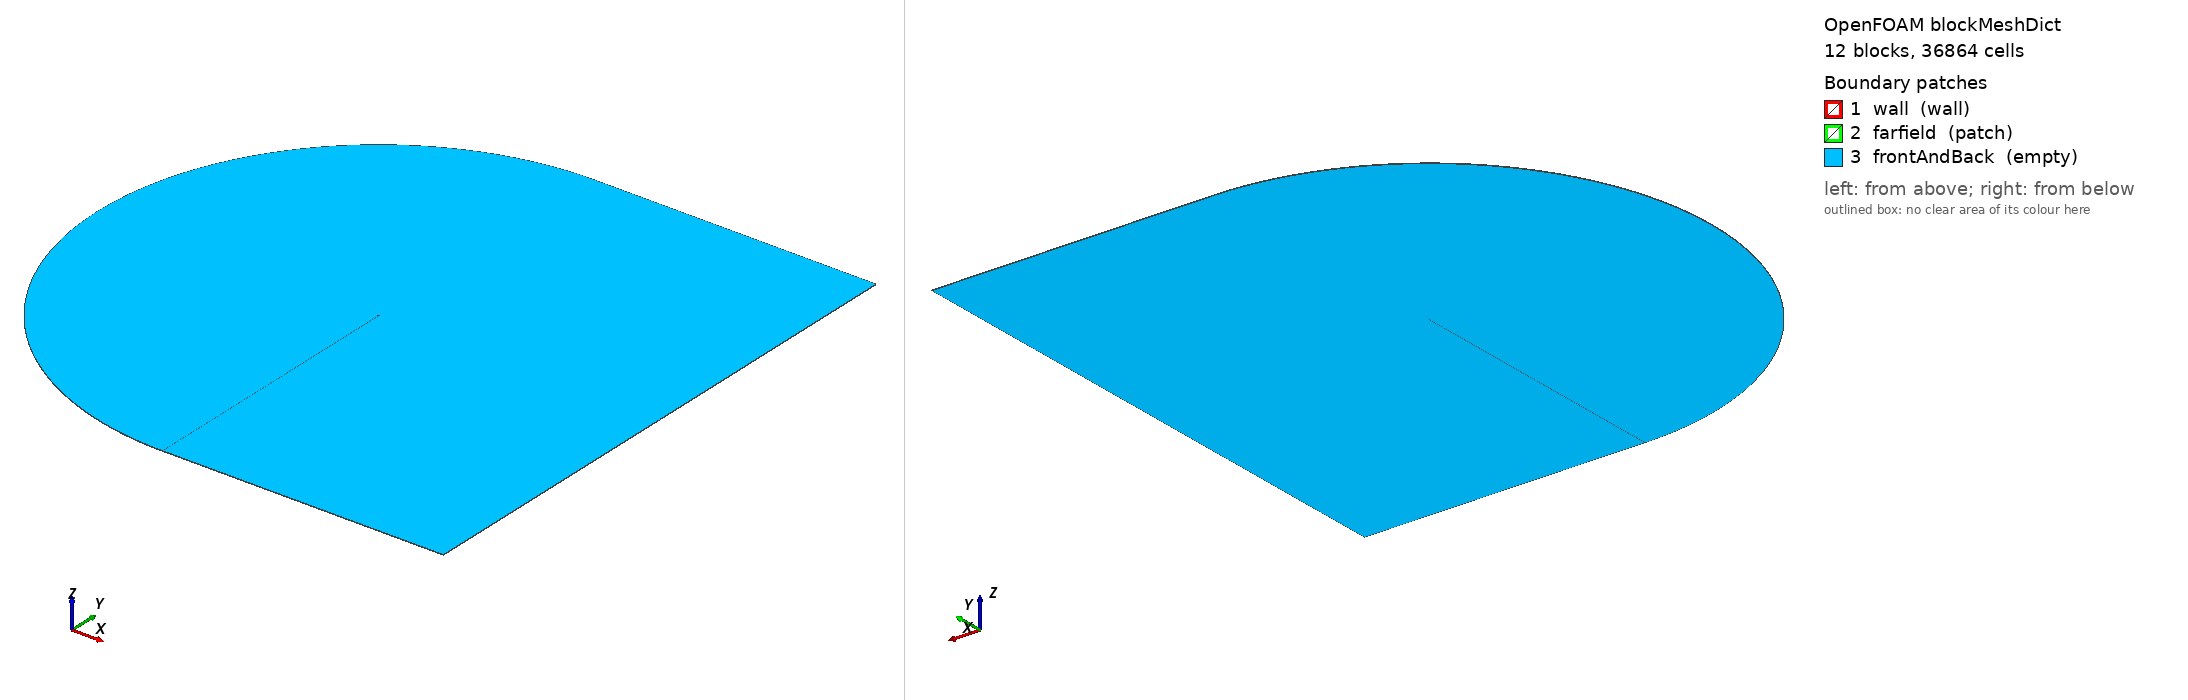

OpenFOAM case: the mesh blockMesh builds from blockMeshDict, 12 block(s), 36864 cells. Boundary patches (legend numbers): 1 wall (wall), 2 farfield (patch), 3 frontAndBack (empty). Left view from above one corner, right view from below the opposite corner. Boundary conditions: 1 field file(s) under 0/; 3 of 3 drawn patches have an entry in a shipped field file.

=== system/blockMeshDict ===
FoamFile { version 2.0; format ascii; class dictionary; object blockMeshDict; }

// Written by validation/airfoil.py: NACA 23012 with flap C-grid of level 2.

scale 1;

vertices
(
    (0.996194586 -0.03466253483 0)
    (0.3013133214 0.07492843007 0)
    (0.2986866786 -0.04401101951 0)
    (0 0 0)
    (0.3 1.059469725 0)
    (0.3 -1.059469725 0)
    (-1 0 0)
    (1 1 0)
    (1 -1 0)
    (500 -0.03466253483 0)
    (500 1 0)
    (500 -1 0)
    (-499.9182784 0 0)
    (-86.74236726 492.4038765 0)
    (-86.74236726 -492.4038765 0)
    (1 499.9991568 0)
    (1 -499.9991568 0)
    (500 499.9991568 0)
    (500 -499.9991568 0)
    (0.996194586 -0.03466253483 1)
    (0.3013133214 0.07492843007 1)
    (0.2986866786 -0.04401101951 1)
    (0 0 1)
    (0.3 1.059469725 1)
    (0.3 -1.059469725 1)
    (-1 0 1)
    (1 1 1)
    (1 -1 1)
    (500 -0.03466253483 1)
    (500 1 1)
    (500 -1 1)
    (-499.9182784 0 1)
    (-86.74236726 492.4038765 1)
    (-86.74236726 -492.4038765 1)
    (1 499.9991568 1)
    (1 -499.9991568 1)
    (500 499.9991568 1)
    (500 -499.9991568 1)
);

blocks
(
    hex (2 3 6 5 21 22 25 24) frontLower (32 64 1) edgeGrading (0.06883254336 2.691534804 2.691534804 0.06883254336 38583.83752 38583.83752 38583.83752 38583.83752 1 1 1 1)
    hex (3 1 4 6 22 20 23 25) frontUpper (32 64 1) edgeGrading (14.52801177 0.3715352291 0.3715352291 14.52801177 38583.83752 38583.83752 38583.83752 38583.83752 1 1 1 1)
    hex (1 0 7 4 20 19 26 23) aftUpper (96 64 1) edgeGrading (0.06883254336 1 1 0.06883254336 38583.83752 38583.83752 38583.83752 38583.83752 1 1 1 1)
    hex (0 2 5 8 19 21 24 27) aftLower (96 64 1) edgeGrading (14.52801177 1 1 14.52801177 38583.83752 38583.83752 38583.83752 38583.83752 1 1 1 1)
    hex (0 9 10 7 19 28 29 26) wakeUpper (64 64 1) edgeGrading (38499.32788 38499.32788 38499.32788 38499.32788 38583.83752 38583.83752 38583.83752 38583.83752 1 1 1 1)
    hex (9 0 8 11 28 19 27 30) wakeLower (64 64 1) edgeGrading (2.597447943e-05 2.597447943e-05 2.597447943e-05 2.597447943e-05 38583.83752 38583.83752 38583.83752 38583.83752 1 1 1 1)
    hex (5 6 12 14 24 25 31 33) outerFrontLower (32 32 1) edgeGrading (2.691534804 107.2538243 107.2538243 2.691534804 496.9874527 496.9874527 496.9874527 496.9874527 1 1 1 1)
    hex (6 4 13 12 25 23 32 31) outerFrontUpper (32 32 1) edgeGrading (0.3715352291 0.00932367686 0.00932367686 0.3715352291 496.9874527 496.9874527 496.9874527 496.9874527 1 1 1 1)
    hex (4 7 15 13 23 26 34 32) outerAftUpper (96 32 1) edgeGrading (1 1 1 1 496.9874527 496.9874527 496.9874527 496.9874527 1 1 1 1)
    hex (8 5 14 16 27 24 33 35) outerAftLower (96 32 1) edgeGrading (1 1 1 1 496.9874527 496.9874527 496.9874527 496.9874527 1 1 1 1)
    hex (7 10 17 15 26 29 36 34) outerWakeUpper (64 32 1) edgeGrading (38499.32788 29.30613634 29.30613634 38499.32788 496.9874527 497.0815472 497.0815472 496.9874527 1 1 1 1)
    hex (11 8 16 18 30 27 35 37) outerWakeLower (64 32 1) edgeGrading (2.597447943e-05 0.0341225465 0.0341225465 2.597447943e-05 497.0815472 496.9874527 496.9874527 497.0815472 1 1 1 1)
);

edges
(
    spline 3 1 ((-0.0004567110658 0.001966145972 0) (-0.0006428295002 0.003993821656 0) (-0.0005539944682 0.006083215946 0) (-0.0001859352151 0.008233716194 0) (0.0004655124318 0.01044389812 0) (0.001404387331 0.01271152113 0) (0.00263458166 0.01503352922 0) (0.004159816597 0.0174060579 0) (0.005983614815 0.01982444733 0) (0.008109269688 0.02228326222 0) (0.01053981123 0.02477631878 0) (0.01327796891 0.02729671936 0) (0.01632613171 0.02983689519 0) (0.01968630588 0.03238865776 0) (0.02336007111 0.03494325921 0) (0.02734853596 0.03749146224 0) (0.03165229357 0.04002361977 0) (0.03627137884 0.04252976439 0) (0.04120522834 0.04499970772 0) (0.04645264437 0.0474231492 0) (0.0520117644 0.04978979392 0) (0.05788003731 0.05208947856 0) (0.06405420749 0.05431230447 0) (0.07053030783 0.05644877647 0) (0.07730366208 0.05848994586 0) (0.08436889714 0.06042755592 0) (0.09171996499 0.062254188 0) (0.09935017388 0.06396340651 0) (0.1072522279 0.06554990079 0) (0.1154182741 0.06700962236 0) (0.1238399545 0.06833991585 0) (0.1325084639 0.06953964255 0) (0.1414146083 0.07060929537 0) (0.1505488663 0.07155110444 0) (0.159901449 0.07236913286 0) (0.1694623598 0.07306936213 0) (0.1792214527 0.07365976703 0) (0.1891684902 0.07415037974 0) (0.1992932024 0.07455334312 0) (0.2096009256 0.07488208331 0) (0.220158671 0.07514139854 0) (0.2309754032 0.07533021647 0) (0.242051099 0.07544748762 0) (0.2533857366 0.07549222532 0) (0.2649792958 0.07546350808 0) (0.2768317576 0.07536048167 0) (0.2889431047 0.07518236076 0))
    spline 22 20 ((-0.0004567110658 0.001966145972 1) (-0.0006428295002 0.003993821656 1) (-0.0005539944682 0.006083215946 1) (-0.0001859352151 0.008233716194 1) (0.0004655124318 0.01044389812 1) (0.001404387331 0.01271152113 1) (0.00263458166 0.01503352922 1) (0.004159816597 0.0174060579 1) (0.005983614815 0.01982444733 1) (0.008109269688 0.02228326222 1) (0.01053981123 0.02477631878 1) (0.01327796891 0.02729671936 1) (0.01632613171 0.02983689519 1) (0.01968630588 0.03238865776 1) (0.02336007111 0.03494325921 1) (0.02734853596 0.03749146224 1) (0.03165229357 0.04002361977 1) (0.03627137884 0.04252976439 1) (0.04120522834 0.04499970772 1) (0.04645264437 0.0474231492 1) (0.0520117644 0.04978979392 1) (0.05788003731 0.05208947856 1) (0.06405420749 0.05431230447 1) (0.07053030783 0.05644877647 1) (0.07730366208 0.05848994586 1) (0.08436889714 0.06042755592 1) (0.09171996499 0.062254188 1) (0.09935017388 0.06396340651 1) (0.1072522279 0.06554990079 1) (0.1154182741 0.06700962236 1) (0.1238399545 0.06833991585 1) (0.1325084639 0.06953964255 1) (0.1414146083 0.07060929537 1) (0.1505488663 0.07155110444 1) (0.159901449 0.07236913286 1) (0.1694623598 0.07306936213 1) (0.1792214527 0.07365976703 1) (0.1891684902 0.07415037974 1) (0.1992932024 0.07455334312 1) (0.2096009256 0.07488208331 1) (0.220158671 0.07514139854 1) (0.2309754032 0.07533021647 1) (0.242051099 0.07544748762 1) (0.2533857366 0.07549222532 1) (0.2649792958 0.07546350808 1) (0.2768317576 0.07536048167 1) (0.2889431047 0.07518236076 1))
    spline 1 0 ((0.3158952062 0.07454078266 0) (0.3304751015 0.07406304748 0) (0.3450531233 0.07350047312 0) (0.3596293777 0.07285787095 0) (0.3742039626 0.07213966727 0) (0.3887769681 0.07134994636 0) (0.4033484776 0.07049248624 0) (0.4179185686 0.06957078871 0) (0.4324873127 0.06858810466 0) (0.4470547767 0.06754745557 0) (0.4616210227 0.06645165186 0) (0.4761861085 0.06530330865 0) (0.4907500877 0.06410485937 0) (0.5053130103 0.06285856751 0) (0.5198749229 0.06156653691 0) (0.5344358684 0.06023072074 0) (0.5489958871 0.05885292933 0) (0.5635550157 0.05743483715 0) (0.5781132884 0.05597798894 0) (0.5926707367 0.05448380512 0) (0.6072273891 0.05295358665 0) (0.621783272 0.05138851935 0) (0.6363384089 0.04978967776 0) (0.6508928214 0.04815802861 0) (0.6654465284 0.04649443392 0) (0.6799995467 0.04479965386 0) (0.6945518909 0.04307434922 0) (0.7091035734 0.0413190838 0) (0.7236546046 0.03953432643 0) (0.7382049929 0.03772045291 0) (0.7527547444 0.0358777477 0) (0.7673038635 0.03400640558 0) (0.7818523526 0.03210653302 0) (0.796400212 0.03017814955 0) (0.8114111503 0.02800241097 0) (0.8272986492 0.0239305221 0) (0.8426168388 0.01780360188 0) (0.85684004 0.01242846558 0) (0.870803648 0.007860707586 0) (0.8847613633 0.003263365514 0) (0.8987130764 -0.001364109902 0) (0.9126586625 -0.006022345911 0) (0.9265979811 -0.01071204711 0) (0.9405308766 -0.01543399484 0) (0.9544571782 -0.02018904666 0) (0.9683767001 -0.02497813582 0) (0.9822892413 -0.0298022708 0))
    spline 20 19 ((0.3158952062 0.07454078266 1) (0.3304751015 0.07406304748 1) (0.3450531233 0.07350047312 1) (0.3596293777 0.07285787095 1) (0.3742039626 0.07213966727 1) (0.3887769681 0.07134994636 1) (0.4033484776 0.07049248624 1) (0.4179185686 0.06957078871 1) (0.4324873127 0.06858810466 1) (0.4470547767 0.06754745557 1) (0.4616210227 0.06645165186 1) (0.4761861085 0.06530330865 1) (0.4907500877 0.06410485937 1) (0.5053130103 0.06285856751 1) (0.5198749229 0.06156653691 1) (0.5344358684 0.06023072074 1) (0.5489958871 0.05885292933 1) (0.5635550157 0.05743483715 1) (0.5781132884 0.05597798894 1) (0.5926707367 0.05448380512 1) (0.6072273891 0.05295358665 1) (0.621783272 0.05138851935 1) (0.6363384089 0.04978967776 1) (0.6508928214 0.04815802861 1) (0.6654465284 0.04649443392 1) (0.6799995467 0.04479965386 1) (0.6945518909 0.04307434922 1) (0.7091035734 0.0413190838 1) (0.7236546046 0.03953432643 1) (0.7382049929 0.03772045291 1) (0.7527547444 0.0358777477 1) (0.7673038635 0.03400640558 1) (0.7818523526 0.03210653302 1) (0.796400212 0.03017814955 1) (0.8114111503 0.02800241097 1) (0.8272986492 0.0239305221 1) (0.8426168388 0.01780360188 1) (0.85684004 0.01242846558 1) (0.870803648 0.007860707586 1) (0.8847613633 0.003263365514 1) (0.8987130764 -0.001364109902 1) (0.9126586625 -0.006022345911 1) (0.9265979811 -0.01071204711 1) (0.9405308766 -0.01543399484 1) (0.9544571782 -0.02018904666 1) (0.9683767001 -0.02497813582 1) (0.9822892413 -0.0298022708 1))
    spline 0 2 ((0.9814882203 -0.03382373314 0) (0.9667890511 -0.0329488024 0) (0.9520968625 -0.03203882585 0) (0.9374114536 -0.03109481196 0) (0.9227326387 -0.03011769397 0) (0.9080602468 -0.02910832945 0) (0.8933941224 -0.02806749974 0) (0.878734125 -0.02699590945 0) (0.8640801299 -0.0258941858 0) (0.8494320274 -0.02476287808 0) (0.8353313445 -0.0229163248 0) (0.822414849 -0.02055475481 0) (0.8094091911 -0.0200365253 0) (0.7952664546 -0.02116057147 0) (0.7806476474 -0.02244484222 0) (0.7660294698 -0.02370060206 0) (0.7514119222 -0.02492783146 0) (0.7367950071 -0.02612642395 0) (0.7221787287 -0.02729618476 0) (0.7075630933 -0.02843682941 0) (0.6929481091 -0.02954798211 0) (0.6783337867 -0.03062917402 0) (0.6637201383 -0.03167984137 0) (0.6491071786 -0.03269932333 0) (0.6344949244 -0.03368685977 0) (0.6198833947 -0.03464158864 0) (0.6052726109 -0.03556254322 0) (0.5906625967 -0.03644864897 0) (0.5760533782 -0.03729872007 0) (0.5614449843 -0.03811145556 0) (0.5468374463 -0.03888543501 0) (0.5322307982 -0.0396191137 0) (0.5176250771 -0.04031081716 0) (0.503020323 -0.04095873503 0) (0.488416579 -0.04156091417 0) (0.4738138915 -0.04211525074 0) (0.4592123106 -0.04261948122 0) (0.4446118899 -0.04307117221 0) (0.4300126873 -0.04346770859 0) (0.4154147647 -0.04380627992 0) (0.400818189 -0.04408386473 0) (0.3862230319 -0.04429721213 0) (0.3716293707 -0.04444282032 0) (0.3570372889 -0.04451691127 0) (0.3424468767 -0.04451540073 0) (0.3278582318 -0.04443386237 0) (0.3132714605 -0.04426748483 0))
    spline 19 21 ((0.9814882203 -0.03382373314 1) (0.9667890511 -0.0329488024 1) (0.9520968625 -0.03203882585 1) (0.9374114536 -0.03109481196 1) (0.9227326387 -0.03011769397 1) (0.9080602468 -0.02910832945 1) (0.8933941224 -0.02806749974 1) (0.878734125 -0.02699590945 1) (0.8640801299 -0.0258941858 1) (0.8494320274 -0.02476287808 1) (0.8353313445 -0.0229163248 1) (0.822414849 -0.02055475481 1) (0.8094091911 -0.0200365253 1) (0.7952664546 -0.02116057147 1) (0.7806476474 -0.02244484222 1) (0.7660294698 -0.02370060206 1) (0.7514119222 -0.02492783146 1) (0.7367950071 -0.02612642395 1) (0.7221787287 -0.02729618476 1) (0.7075630933 -0.02843682941 1) (0.6929481091 -0.02954798211 1) (0.6783337867 -0.03062917402 1) (0.6637201383 -0.03167984137 1) (0.6491071786 -0.03269932333 1) (0.6344949244 -0.03368685977 1) (0.6198833947 -0.03464158864 1) (0.6052726109 -0.03556254322 1) (0.5906625967 -0.03644864897 1) (0.5760533782 -0.03729872007 1) (0.5614449843 -0.03811145556 1) (0.5468374463 -0.03888543501 1) (0.5322307982 -0.0396191137 1) (0.5176250771 -0.04031081716 1) (0.503020323 -0.04095873503 1) (0.488416579 -0.04156091417 1) (0.4738138915 -0.04211525074 1) (0.4592123106 -0.04261948122 1) (0.4446118899 -0.04307117221 1) (0.4300126873 -0.04346770859 1) (0.4154147647 -0.04380627992 1) (0.400818189 -0.04408386473 1) (0.3862230319 -0.04429721213 1) (0.3716293707 -0.04444282032 1) (0.3570372889 -0.04451691127 1) (0.3424468767 -0.04451540073 1) (0.3278582318 -0.04443386237 1) (0.3132714605 -0.04426748483 1))
    spline 2 3 ((0.2863173119 -0.0437186046 0) (0.274209909 -0.04336188191 0) (0.2623644542 -0.04294156674 0) (0.25078093 -0.04245844441 0) (0.2394593177 -0.04191336915 0) (0.2283995968 -0.04130726244 0) (0.2176017457 -0.04064111099 0) (0.2070657411 -0.03991596424 0) (0.1968005476 -0.03913336424 0) (0.1868731765 -0.0383032495 0) (0.1772889639 -0.03744096829 0) (0.1680376402 -0.03655941733 0) (0.1591089676 -0.03566913045 0) (0.1504928004 -0.03477853391 0) (0.1421791417 -0.03389418235 0) (0.1341582028 -0.03302097563 0) (0.1264204621 -0.03216235662 0) (0.1189567259 -0.03132049019 0) (0.1117581887 -0.03049642395 0) (0.1048164928 -0.0296902311 0) (0.09812378501 -0.02890113636 0) (0.09167276952 -0.02812762592 0) (0.08545675459 -0.0273675427 0) (0.07946969217 -0.02661816852 0) (0.07370620917 -0.02587629472 0) (0.06816162936 -0.02513828319 0) (0.0628319856 -0.02440011951 0) (0.0577140223 -0.02365746022 0) (0.05280518833 -0.02290567573 0) (0.04810362116 -0.0221398906 0) (0.04360812309 -0.02135502245 0) (0.0393181307 -0.02054582051 0) (0.03523367889 -0.0197069048 0) (0.03135536079 -0.01883280628 0) (0.02768428496 -0.01791800841 0) (0.02422203109 -0.01695699007 0) (0.02097060544 -0.01594426988 0) (0.01793239698 -0.01487445135 0) (0.01511013519 -0.0137422688 0) (0.01250685007 -0.0125426334 0) (0.01012583501 -0.01127067883 0) (0.007970612669 -0.00992180617 0) (0.006044904235 -0.00849172744 0) (0.004352601882 -0.006976507384 0) (0.002897744468 -0.005372603091 0) (0.001684496167 -0.003676901094 0) (0.0007171277325 -0.001886751655 0))
    spline 21 22 ((0.2863173119 -0.0437186046 1) (0.274209909 -0.04336188191 1) (0.2623644542 -0.04294156674 1) (0.25078093 -0.04245844441 1) (0.2394593177 -0.04191336915 1) (0.2283995968 -0.04130726244 1) (0.2176017457 -0.04064111099 1) (0.2070657411 -0.03991596424 1) (0.1968005476 -0.03913336424 1) (0.1868731765 -0.0383032495 1) (0.1772889639 -0.03744096829 1) (0.1680376402 -0.03655941733 1) (0.1591089676 -0.03566913045 1) (0.1504928004 -0.03477853391 1) (0.1421791417 -0.03389418235 1) (0.1341582028 -0.03302097563 1) (0.1264204621 -0.03216235662 1) (0.1189567259 -0.03132049019 1) (0.1117581887 -0.03049642395 1) (0.1048164928 -0.0296902311 1) (0.09812378501 -0.02890113636 1) (0.09167276952 -0.02812762592 1) (0.08545675459 -0.0273675427 1) (0.07946969217 -0.02661816852 1) (0.07370620917 -0.02587629472 1) (0.06816162936 -0.02513828319 1) (0.0628319856 -0.02440011951 1) (0.0577140223 -0.02365746022 1) (0.05280518833 -0.02290567573 1) (0.04810362116 -0.0221398906 1) (0.04360812309 -0.02135502245 1) (0.0393181307 -0.02054582051 1) (0.03523367889 -0.0197069048 1) (0.03135536079 -0.01883280628 1) (0.02768428496 -0.01791800841 1) (0.02422203109 -0.01695699007 1) (0.02097060544 -0.01594426988 1) (0.01793239698 -0.01487445135 1) (0.01511013519 -0.0137422688 1) (0.01250685007 -0.0125426334 1) (0.01012583501 -0.01127067883 1) (0.007970612669 -0.00992180617 1) (0.006044904235 -0.00849172744 1) (0.004352601882 -0.006976507384 1) (0.002897744468 -0.005372603091 1) (0.001684496167 -0.003676901094 1) (0.0007171277325 -0.001886751655 1))
    arc 6 4 (-0.6016542676 0.8385219284 0)
    arc 25 23 (-0.6016542676 0.8385219284 1)
    arc 5 6 (-0.6016542676 -0.8385219284 0)
    arc 24 25 (-0.6016542676 -0.8385219284 1)
    arc 12 13 (-382.9405 321.3938048 0)
    arc 31 32 (-382.9405 321.3938048 1)
    arc 14 12 (-382.9405 -321.3938048 0)
    arc 33 31 (-382.9405 -321.3938048 1)
    arc 13 15 (-43.03873918 498.1371557 0)
    arc 32 34 (-43.03873918 498.1371557 1)
    arc 16 14 (-43.03873918 -498.1371557 0)
    arc 35 33 (-43.03873918 -498.1371557 1)
);

boundary
(
    wall { type wall; faces ((2 3 22 21) (3 1 20 22) (1 0 19 20) (0 2 21 19)); }
    farfield { type patch; faces ((14 12 31 33) (12 13 32 31) (13 15 34 32) (15 17 36 34) (17 10 29 36) (10 9 28 29) (9 11 30 28) (11 18 37 30) (18 16 35 37) (16 14 33 35)); }
    frontAndBack { type empty; faces ((2 5 6 3) (21 22 25 24) (3 6 4 1) (22 20 23 25) (1 4 7 0) (20 19 26 23) (0 8 5 2) (19 21 24 27) (0 7 10 9) (19 28 29 26) (9 11 8 0) (28 19 27 30) (5 14 12 6) (24 25 31 33) (6 12 13 4) (25 23 32 31) (4 13 15 7) (23 26 34 32) (8 16 14 5) (27 24 33 35) (7 15 17 10) (26 29 36 34) (11 18 16 8) (30 27 35 37)); }
);


=== 0/nut ===
FoamFile { version 2.0; format ascii; class volScalarField; object nut; }

dimensions      [0 2 -1 0 0 0 0];
internalField   uniform 2.505217347e-08;
boundaryField
{
    farfield { type freestream; freestreamValue uniform 2.505217347e-08; }
    wall { type nutLowReWallFunction; value uniform 0; }
    frontAndBack { type empty; }
}
